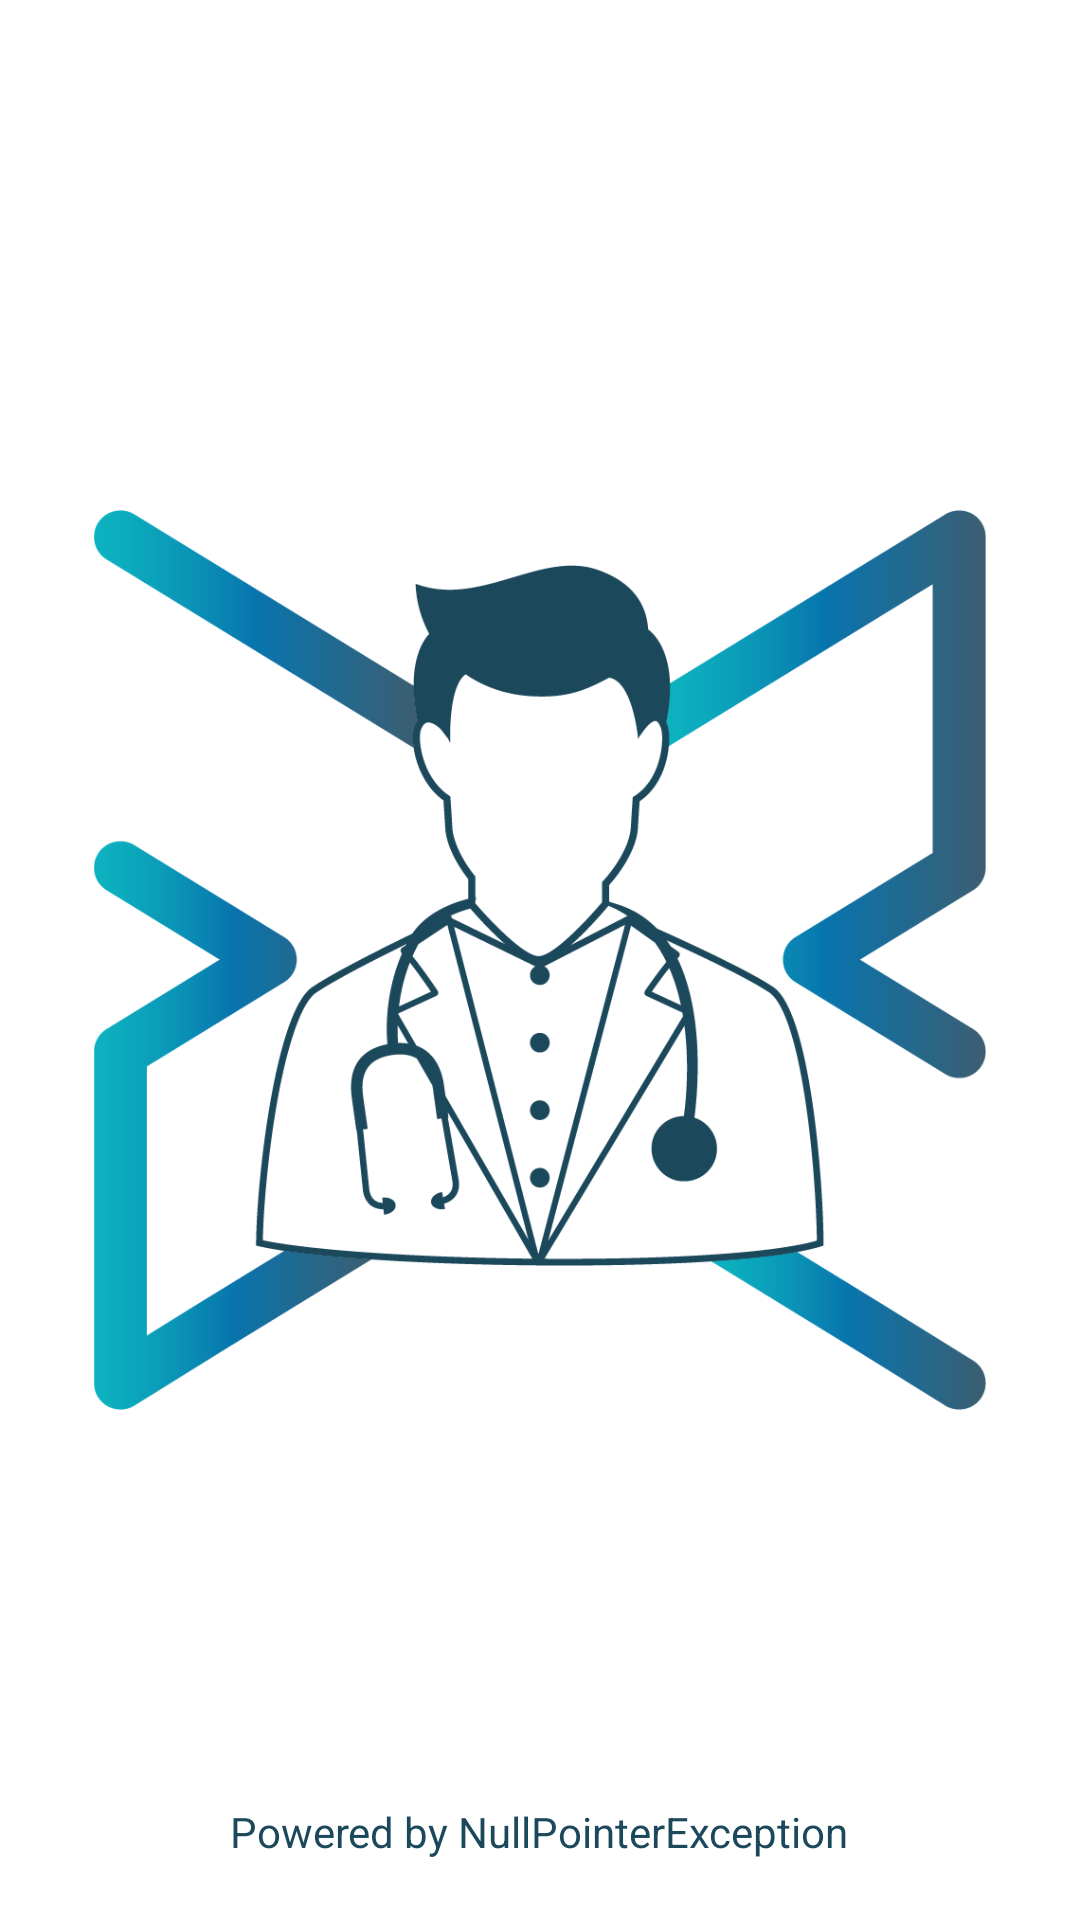

Produce the Android XML layout that renders to this screen, including the resource entries it uses.
<!-- AndroidManifest.xml: application theme AppTheme -->
<!-- res/layout/activity_splash_screen.xml -->
<?xml version="1.0" encoding="utf-8"?>
<RelativeLayout xmlns:android="http://schemas.android.com/apk/res/android"
    xmlns:app="http://schemas.android.com/apk/res-auto"
    xmlns:tools="http://schemas.android.com/tools"
    android:layout_width="match_parent"
    android:layout_height="match_parent"
    android:background="@color/colorWhite"
    tools:context=".SplashScreen">

    <ImageView
        android:layout_width="300dp"
        android:layout_height="300dp"
        android:src="@drawable/doctor_icon"
        android:layout_centerInParent="true"/>


    <TextView
            android:layout_marginBottom="20dp"
            android:layout_alignParentBottom="true"
            android:layout_centerHorizontal="true"
            android:id="@+id/tv_splash"
            android:layout_width="wrap_content"
            android:layout_height="wrap_content"
            android:text="Powered by NullPointerException"
            android:textColor="@color/colorPrimary"
            android:textSize="14sp" />




</RelativeLayout>
<!-- resources referenced by this layout -->
<resources>
  <color name="colorPrimary">#1C485C</color>
  <color name="colorWhite">#FFFFFF</color>
  <!-- drawable doctor_icon: png bitmap (drawable, 63442 bytes) -->
  <style name="AppTheme" parent="Theme.AppCompat.Light.NoActionBar">
          
          <item name="colorPrimary">@color/colorPrimary</item>
          <item name="colorPrimaryDark">@color/colorPrimaryDark</item>
          <item name="colorAccent">@color/colorAccent</item>
      </style>
  <color name="colorPrimaryDark">#fff</color>
  <color name="colorAccent">#1C485C</color>
</resources>
